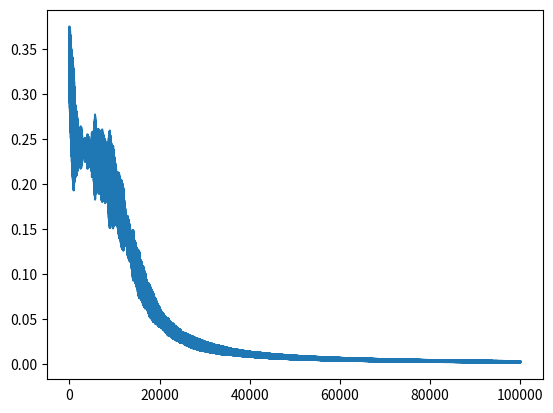

Recreate this plot in Python.
#!/usr/bin/python3

import random
from matplotlib import pyplot as plt

import numpy as np

class ANN:
   def __init__(self, layers, beta):
      self.N = len (layers)
      self.weights = [None] * (self.N - 1)
      self.bias    = [None] * (self.N - 1)
      self.psi     = [None] * (self.N)
      self.y       = [None] * (self.N)
      for ind in range (len (self.weights)):
         # weights
         self.weights[ind] = np.random.rand (layers[ind + 1], layers[ind])
         # bias weights
         self.bias[ind] = np.random.rand (layers[ind + 1])
      self.beta = beta

   def forward (self, Input):
      y = Input
      for ind in range (self.N - 1):
         self.y[ind] = y;
         y  = np.matmul (self.weights[ind], y)
         y += self.bias[ind]
         self.psi[ind] = y
         y  = sigmoid (y, self.beta)
      return y

   def back (self, Input, Output, stepsize):
      z = self.forward (Input)
      diff = z - Output
      gamma = diff * dsigmoid (self.psi[self.N - 2], self.beta)

      for ind in np.arange (self.N - 2, -1, -1):
         if (ind == self.N - 2):
            dEdw = np.outer (gamma, self.y[ind])
            self.weights[ind] -= stepsize * dEdw
            dEdu = gamma
            self.bias[ind]    -= stepsize * dEdu

            # update delta for the next layer
            delta = np.matmul (gamma, self.weights[ind])
         else:

            # use the previously calculated delta to update the weights
            LHS  = np.tile (delta, (len (self.y[ind]), 1)).transpose ()
            gp   = dsigmoid (self.psi[ind], self.beta)
            RHS  = np.outer (gp, self.y[ind])
            dEdw = LHS * RHS

            self.weights[ind] -= stepsize * dEdw
            dEdu = delta * gp
            self.bias[ind]    -= stepsize * dEdu

            # update delta for the next layer
            Gp    = np.diag (gp)
            Gpw   = np.matmul (Gp, self.weights[ind])
            delta = np.matmul (delta, Gpw)

      return 0.5 * np.sum (diff * diff)

def sigmoid (x, beta):
   return 1.0 / (1.0 + np.exp (-beta * x))

def dsigmoid (x, beta):
   sig = sigmoid (x, beta)
   return beta * (1 - sig) * sig

if __name__ == "__main__":
   NN = ANN ([4, 3, 2, 2], 0.99)

   Input = []
   Input.append (np.array ([1.0, 1.0, 1.0, 1.0]))
   Input.append (np.array ([1.1, 0.9, 0.9, 1.1]))
   Input.append (np.array ([0.9, 0.7, 1.1, 1.0]))
   Input.append (np.array ([0.8, 0.9, 1.0, 0.8]))

   Input.append (np.array ([-1.0, -1.0, -1.0, -1.0]))
   Input.append (np.array ([-1.1, -0.9, -0.9, -1.1]))
   Input.append (np.array ([-0.9, -0.7, -1.1, -1.0]))
   Input.append (np.array ([-0.8, -0.9, -1.0, -0.8]))

   Output = []
   Output.append (np.array ([1.0, 0.0]))
   Output.append (np.array ([1.0, 0.0]))
   Output.append (np.array ([1.0, 0.0]))
   Output.append (np.array ([1.0, 0.0]))

   Output.append (np.array ([0.0, 1.0]))
   Output.append (np.array ([0.0, 1.0]))
   Output.append (np.array ([0.0, 1.0]))
   Output.append (np.array ([0.0, 1.0]))

   #print (NN.forward (Input))
   error_list = []
   for k in range (100000):
      
      randind = random.randint (0, 7)
      Error = NN.back (Input[randind], Output[randind], 0.01)
      error_list.append (Error)

   plt.plot (error_list)
   plt.show ()

   print (NN.forward (np.array ([2, 2, 2, 2])))
   print (NN.forward (np.array ([-1, -1, -1, -1])))
